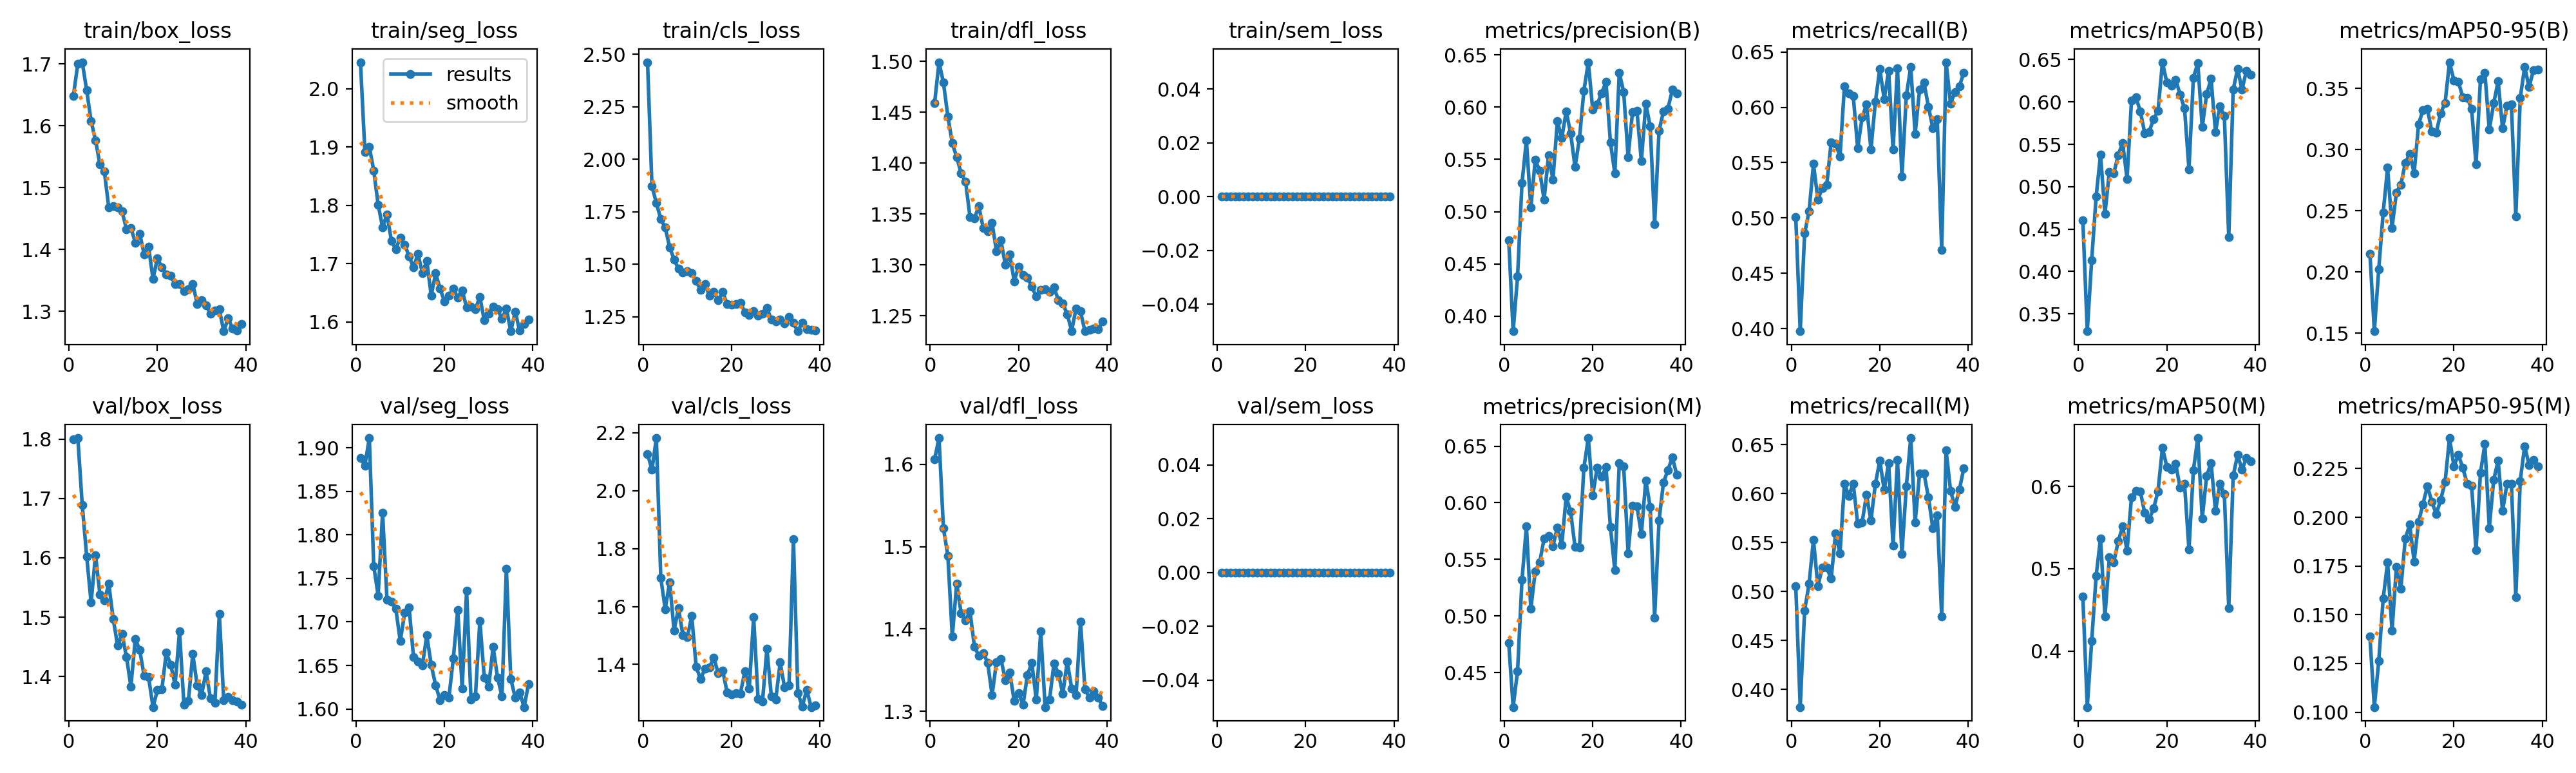

Values plotted in this chart, from the file beside it:
epoch, time, train/box_loss, train/seg_loss, train/cls_loss, train/dfl_loss, train/sem_loss, metrics/precision(B), metrics/recall(B), metrics/mAP50(B), metrics/mAP50-95(B), metrics/precision(M), metrics/recall(M), metrics/mAP50(M), metrics/mAP50-95(M), val/box_loss, val/seg_loss, val/cls_loss, val/dfl_loss, val/sem_loss, lr/pg0, lr/pg1, lr/pg2
1, 288.5, 1.649, 2.046, 2.462, 1.459, 0, 0.4727, 0.5009, 0.4603, 0.2151, 0.476, 0.5052, 0.4662, 0.1388, 1.8, 1.888, 2.128, 1.606, 0, 0.000664, 0.000664, 0.000664
2, 354.6, 1.701, 1.892, 1.873, 1.499, 0, 0.3856, 0.3977, 0.3296, 0.1516, 0.4195, 0.382, 0.3318, 0.1026, 1.802, 1.88, 2.072, 1.632, 0, 0.00132, 0.00132, 0.00132
3, 420.7, 1.703, 1.901, 1.792, 1.479, 0, 0.438, 0.486, 0.4135, 0.2024, 0.4514, 0.4808, 0.4121, 0.1263, 1.689, 1.911, 2.182, 1.522, 0, 0.001964, 0.001964, 0.001964
4, 486.6, 1.658, 1.86, 1.716, 1.446, 0, 0.5273, 0.5061, 0.4881, 0.2484, 0.5317, 0.5079, 0.491, 0.1583, 1.603, 1.764, 1.699, 1.489, 0, 0.00195, 0.00195, 0.00195
5, 553.1, 1.608, 1.801, 1.675, 1.42, 0, 0.5683, 0.5488, 0.5376, 0.2853, 0.5789, 0.5529, 0.5369, 0.1769, 1.525, 1.73, 1.591, 1.391, 0, 0.001934, 0.001934, 0.001934
6, 619.3, 1.577, 1.762, 1.582, 1.406, 0, 0.504, 0.5166, 0.4681, 0.2361, 0.5062, 0.5052, 0.4422, 0.1417, 1.605, 1.826, 1.685, 1.455, 0, 0.001917, 0.001917, 0.001917
7, 685.1, 1.538, 1.785, 1.523, 1.39, 0, 0.5495, 0.5271, 0.5177, 0.2651, 0.5396, 0.5245, 0.5139, 0.1747, 1.538, 1.725, 1.518, 1.419, 0, 0.001901, 0.001901, 0.001901
8, 750.9, 1.526, 1.739, 1.479, 1.382, 0, 0.5393, 0.5297, 0.5159, 0.2714, 0.5473, 0.5245, 0.5079, 0.1634, 1.528, 1.724, 1.594, 1.41, 0, 0.001885, 0.001885, 0.001885
9, 816.6, 1.468, 1.725, 1.462, 1.347, 0, 0.5116, 0.5685, 0.5374, 0.2891, 0.5682, 0.5131, 0.5335, 0.189, 1.556, 1.715, 1.5, 1.422, 0, 0.001868, 0.001868, 0.001868
10, 882.4, 1.47, 1.745, 1.467, 1.346, 0, 0.5537, 0.5673, 0.5516, 0.2966, 0.5705, 0.5595, 0.5514, 0.1963, 1.497, 1.678, 1.494, 1.379, 0, 0.001852, 0.001852, 0.001852
11, 948.5, 1.468, 1.733, 1.457, 1.358, 0, 0.5307, 0.5555, 0.5092, 0.2807, 0.5618, 0.539, 0.5221, 0.1773, 1.452, 1.71, 1.568, 1.367, 0, 0.001835, 0.001835, 0.001835
12, 1014, 1.462, 1.712, 1.421, 1.336, 0, 0.5866, 0.6188, 0.6014, 0.3206, 0.5783, 0.6101, 0.587, 0.1976, 1.472, 1.717, 1.391, 1.371, 0, 0.001819, 0.001819, 0.001819
13, 1080, 1.433, 1.693, 1.378, 1.333, 0, 0.5703, 0.6127, 0.6055, 0.3323, 0.563, 0.5979, 0.5949, 0.2068, 1.433, 1.659, 1.349, 1.359, 0, 0.001802, 0.001802, 0.001802
14, 1146, 1.435, 1.717, 1.406, 1.341, 0, 0.5959, 0.6101, 0.5888, 0.3335, 0.6052, 0.6101, 0.5939, 0.216, 1.383, 1.654, 1.386, 1.32, 0, 0.001785, 0.001785, 0.001785
15, 1212, 1.411, 1.684, 1.352, 1.314, 0, 0.5752, 0.5629, 0.563, 0.3147, 0.5921, 0.5691, 0.5678, 0.2081, 1.463, 1.65, 1.39, 1.36, 0, 0.001769, 0.001769, 0.001769
16, 1278, 1.426, 1.705, 1.369, 1.324, 0, 0.5427, 0.5909, 0.5647, 0.3139, 0.5608, 0.5708, 0.5601, 0.2017, 1.445, 1.684, 1.423, 1.364, 0, 0.001752, 0.001752, 0.001752
17, 1344, 1.392, 1.646, 1.329, 1.3, 0, 0.57, 0.6025, 0.5799, 0.3298, 0.5602, 0.5988, 0.5732, 0.2089, 1.401, 1.651, 1.369, 1.338, 0, 0.001736, 0.001736, 0.001736
18, 1410, 1.404, 1.683, 1.369, 1.311, 0, 0.6157, 0.5621, 0.5892, 0.3382, 0.6311, 0.5726, 0.5942, 0.2181, 1.399, 1.627, 1.38, 1.347, 0, 0.00172, 0.00172, 0.00172
19, 1477, 1.352, 1.657, 1.31, 1.284, 0, 0.643, 0.6049, 0.6468, 0.3714, 0.6572, 0.6099, 0.6473, 0.2407, 1.349, 1.61, 1.303, 1.313, 0, 0.001703, 0.001703, 0.001703
20, 1543, 1.386, 1.635, 1.31, 1.298, 0, 0.5976, 0.6346, 0.6227, 0.3565, 0.6066, 0.6337, 0.6239, 0.2263, 1.377, 1.616, 1.296, 1.322, 0, 0.001687, 0.001687, 0.001687
21, 1609, 1.371, 1.645, 1.312, 1.29, 0, 0.6027, 0.6073, 0.6194, 0.3556, 0.6309, 0.604, 0.6206, 0.232, 1.378, 1.613, 1.3, 1.308, 0, 0.00167, 0.00167, 0.00167
22, 1675, 1.36, 1.657, 1.317, 1.288, 0, 0.6132, 0.6329, 0.6263, 0.3429, 0.6229, 0.631, 0.6278, 0.2255, 1.44, 1.658, 1.299, 1.344, 0, 0.001654, 0.001654, 0.001654
23, 1741, 1.358, 1.642, 1.273, 1.279, 0, 0.6243, 0.5621, 0.6085, 0.3423, 0.6313, 0.5472, 0.5983, 0.2172, 1.42, 1.714, 1.375, 1.359, 0, 0.001637, 0.001637, 0.001637
24, 1807, 1.343, 1.654, 1.26, 1.269, 0, 0.5664, 0.6355, 0.5922, 0.3333, 0.5787, 0.6346, 0.6031, 0.2163, 1.386, 1.624, 1.317, 1.314, 0, 0.00162, 0.00162, 0.00162
25, 1873, 1.344, 1.625, 1.277, 1.276, 0, 0.5366, 0.5376, 0.5207, 0.2878, 0.5403, 0.5385, 0.5232, 0.1831, 1.476, 1.736, 1.563, 1.397, 0, 0.001604, 0.001604, 0.001604
26, 1939, 1.332, 1.626, 1.256, 1.276, 0, 0.633, 0.6107, 0.6286, 0.3578, 0.6352, 0.6073, 0.6198, 0.2228, 1.352, 1.611, 1.282, 1.305, 0, 0.001587, 0.001587, 0.001587
27, 2004, 1.335, 1.622, 1.266, 1.274, 0, 0.6147, 0.6364, 0.6457, 0.3629, 0.6323, 0.6568, 0.6589, 0.2376, 1.359, 1.615, 1.272, 1.314, 0, 0.001571, 0.001571, 0.001571
28, 2070, 1.344, 1.643, 1.294, 1.278, 0, 0.5523, 0.576, 0.5702, 0.3162, 0.5555, 0.5708, 0.561, 0.1945, 1.438, 1.701, 1.455, 1.358, 0, 0.001554, 0.001554, 0.001554
29, 2136, 1.312, 1.602, 1.236, 1.266, 0, 0.5954, 0.6161, 0.6091, 0.3379, 0.5976, 0.6206, 0.6127, 0.2193, 1.385, 1.636, 1.29, 1.346, 0, 0.001538, 0.001538, 0.001538
30, 2202, 1.318, 1.614, 1.23, 1.262, 0, 0.5964, 0.6224, 0.6272, 0.356, 0.5969, 0.6206, 0.6286, 0.2291, 1.369, 1.626, 1.279, 1.321, 0, 0.001522, 0.001522, 0.001522
31, 2268, 1.31, 1.626, 1.238, 1.252, 0, 0.5482, 0.6005, 0.5647, 0.3172, 0.5722, 0.5961, 0.5703, 0.2032, 1.409, 1.671, 1.407, 1.36, 0, 0.001505, 0.001505, 0.001505
32, 2334, 1.296, 1.622, 1.219, 1.235, 0, 0.6034, 0.5811, 0.5945, 0.3359, 0.6199, 0.5647, 0.6031, 0.2171, 1.363, 1.636, 1.32, 1.328, 0, 0.001489, 0.001489, 0.001489
33, 2400, 1.301, 1.606, 1.249, 1.257, 0, 0.5816, 0.5892, 0.5837, 0.337, 0.5962, 0.5778, 0.5911, 0.2173, 1.356, 1.615, 1.327, 1.319, 0, 0.001472, 0.001472, 0.001472
34, 2466, 1.303, 1.623, 1.221, 1.254, 0, 0.4883, 0.4712, 0.4403, 0.2452, 0.4986, 0.4747, 0.4521, 0.1591, 1.506, 1.761, 1.833, 1.409, 0, 0.001455, 0.001455, 0.001455
35, 2532, 1.268, 1.584, 1.182, 1.235, 0, 0.5774, 0.6407, 0.6143, 0.3422, 0.5844, 0.6442, 0.6132, 0.2187, 1.36, 1.634, 1.301, 1.327, 0, 0.001439, 0.001439, 0.001439
36, 2598, 1.288, 1.618, 1.223, 1.236, 0, 0.5959, 0.6034, 0.6389, 0.3674, 0.6179, 0.6031, 0.6383, 0.2366, 1.366, 1.613, 1.254, 1.317, 0, 0.001422, 0.001422, 0.001422
37, 2664, 1.272, 1.585, 1.19, 1.237, 0, 0.5984, 0.6136, 0.6143, 0.3511, 0.6289, 0.5865, 0.6205, 0.2269, 1.36, 1.619, 1.313, 1.325, 0, 0.001406, 0.001406, 0.001406
38, 2729, 1.269, 1.596, 1.187, 1.237, 0, 0.6165, 0.6189, 0.6369, 0.3649, 0.64, 0.604, 0.6347, 0.2293, 1.358, 1.602, 1.253, 1.317, 0, 0.001389, 0.001389, 0.001389
39, 2796, 1.279, 1.604, 1.186, 1.245, 0, 0.613, 0.6313, 0.6317, 0.3656, 0.625, 0.6259, 0.631, 0.2262, 1.353, 1.628, 1.259, 1.306, 0, 0.001373, 0.001373, 0.001373
